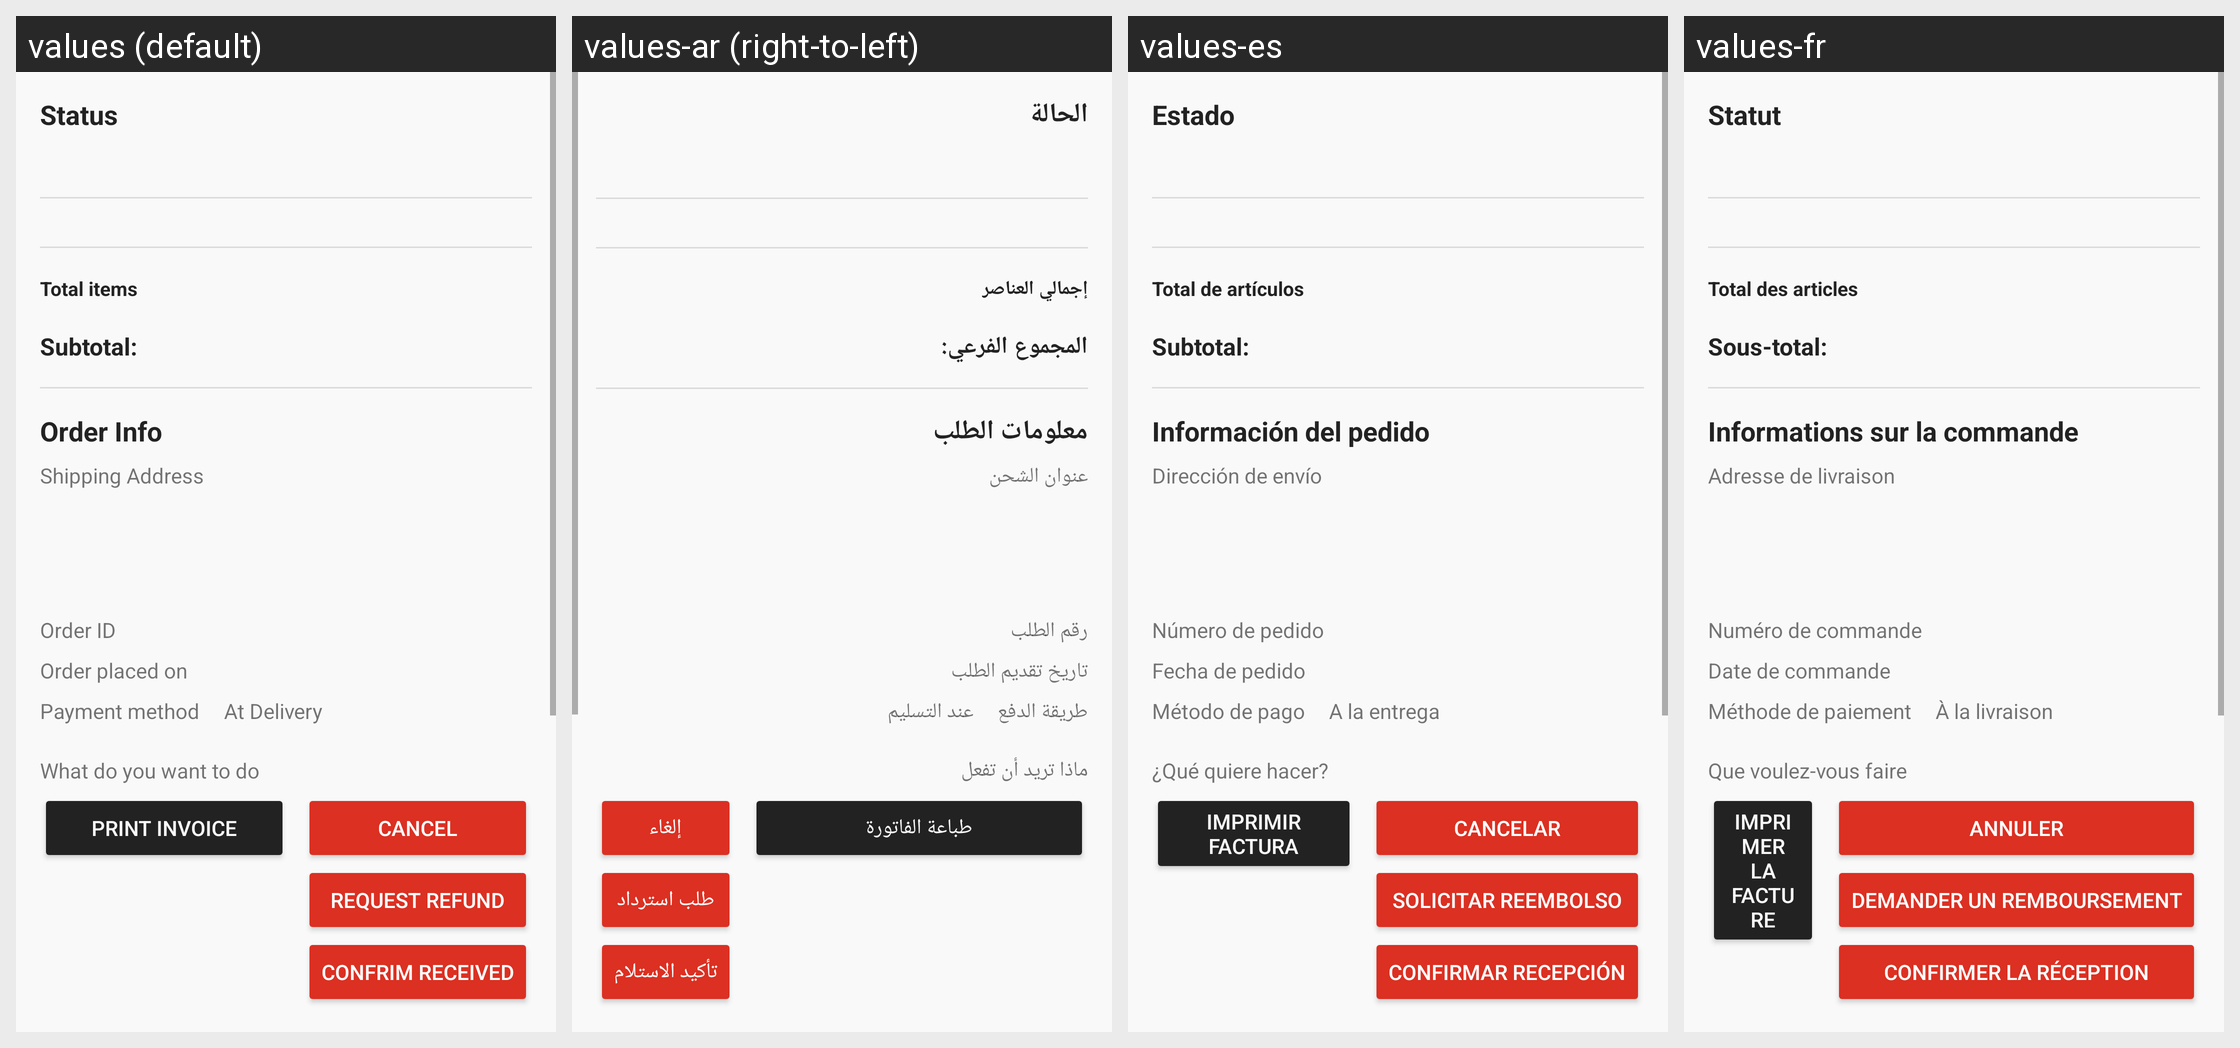

Locale-by-locale string values for the Android screen shown in this grid:
Android screen res/layout/activity_order_details.xml rendered under 4 locales, left to right: values (default), values-ar (right-to-left), values-es, values-fr. Device: Nexus 5 (rendered at 1080×1920; each locale shown at half size, 540×960, under a caption strip naming it); theme Theme.Eshop.
Strings drawn on this screen, with the default value and each locale's value (text and hints the layout hard-codes, and strings that could not be matched under every locale, appear in the picture but are not listed):

activity_order_details_status
  values: Status
  values-ar: الحالة
  values-es: Estado
  values-fr: Statut

activity_order_details_total_items
  values: Total items
  values-ar: إجمالي العناصر
  values-es: Total de artículos
  values-fr: Total des articles

activity_order_details_subtotal
  values: Subtotal:
  values-ar: المجموع الفرعي:
  values-es: Subtotal:
  values-fr: Sous-total:

activity_order_details_order_info
  values: Order Info
  values-ar: معلومات الطلب
  values-es: Información del pedido
  values-fr: Informations sur la commande

activity_order_details_shipping_address
  values: Shipping Address
  values-ar: عنوان الشحن
  values-es: Dirección de envío
  values-fr: Adresse de livraison

activity_order_details_order_id
  values: Order ID
  values-ar: رقم الطلب
  values-es: Número de pedido
  values-fr: Numéro de commande

activity_order_details_order_placed_on
  values: Order placed on
  values-ar: تاريخ تقديم الطلب
  values-es: Fecha de pedido
  values-fr: Date de commande

activity_order_details_payment_method
  values: Payment method
  values-ar: طريقة الدفع
  values-es: Método de pago
  values-fr: Méthode de paiement

activity_order_details_at_delivery
  values: At Delivery
  values-ar: عند التسليم
  values-es: A la entrega
  values-fr: À la livraison

activity_order_details_what_do_you_want_to_do
  values: What do you want to do
  values-ar: ماذا تريد أن تفعل
  values-es: ¿Qué quiere hacer?
  values-fr: Que voulez-vous faire

activity_order_details_print_invoice
  values: Print Invoice
  values-ar: طباعة الفاتورة
  values-es: Imprimir factura
  values-fr: Imprimer la facture

activity_order_details_cancel
  values: Cancel
  values-ar: إلغاء
  values-es: Cancelar
  values-fr: Annuler

activity_order_details_request_refund
  values: Request refund
  values-ar: طلب استرداد
  values-es: Solicitar reembolso
  values-fr: Demander un remboursement

activity_order_details_confrim_received
  values: Confrim Received
  values-ar: تأكيد الاستلام
  values-es: Confirmar recepción
  values-fr: Confirmer la réception
